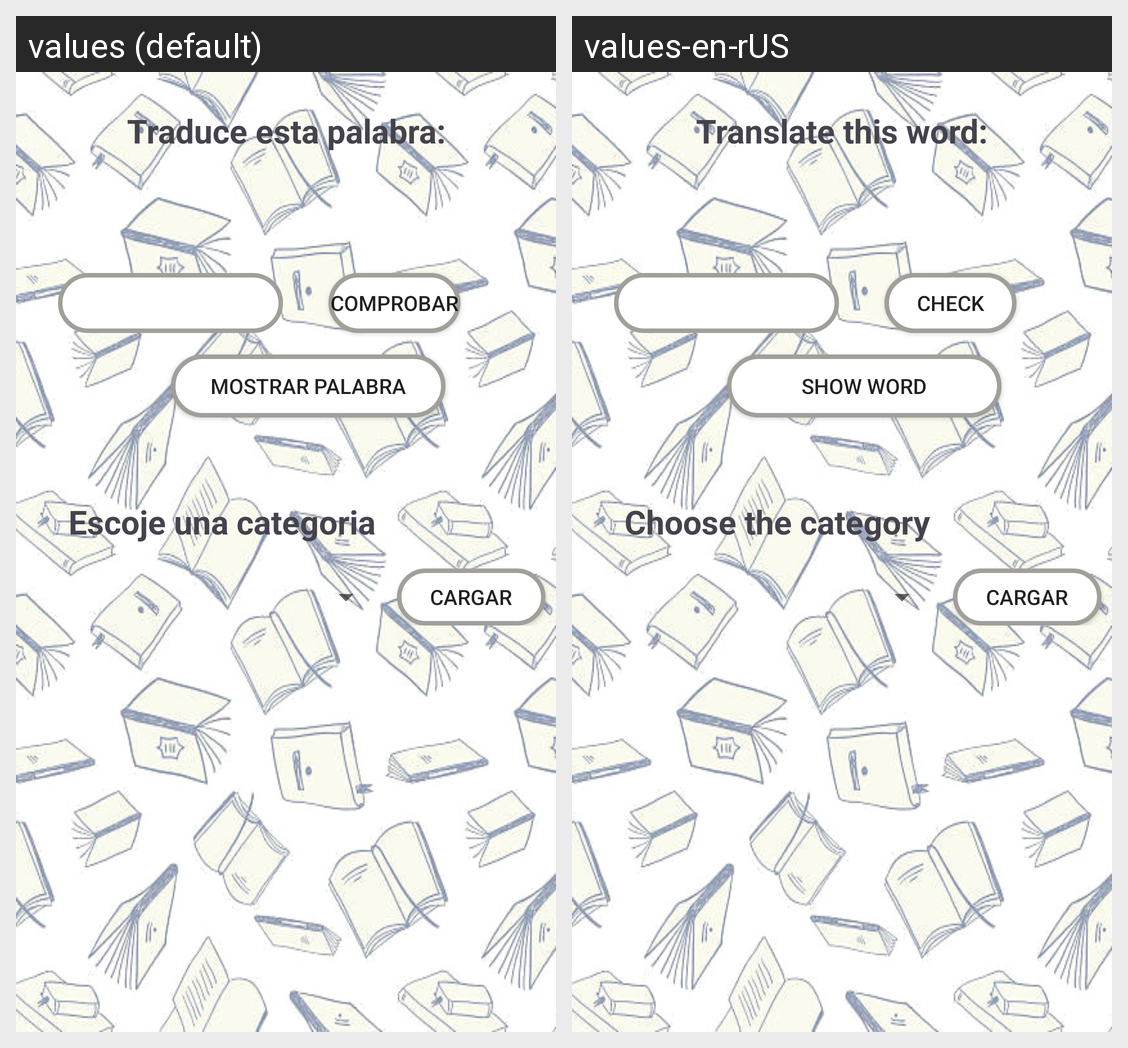

The Android screen above is rendered under two locales of the same app. Produce the string resources it draws, with the default and per-locale values.
Android screen res/layout/activity_main.xml rendered under 2 locales, left to right: values (default), values-en-rUS. Device: Nexus 5 (rendered at 1080×1920; each locale shown at half size, 540×960, under a caption strip naming it); theme Theme.VocabularioIngles.
Strings drawn on this screen, with the default value and each locale's value (text and hints the layout hard-codes, and strings that could not be matched under every locale, appear in the picture but are not listed):

titulo_mainactivity
  values: Traduce esta palabra:
  values-en-rUS: Translate this word:

boton_comprobar
  values: Comprobar
  values-en-rUS: Check

boton_mostrar_palabra
  values: Mostrar Palabra
  values-en-rUS: Show Word

selecciona_una_categoria
  values: Escoje una categoria
  values-en-rUS: Choose the category
